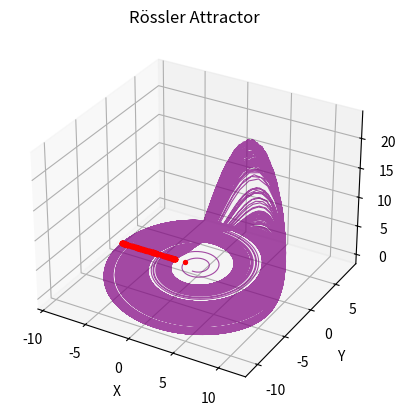
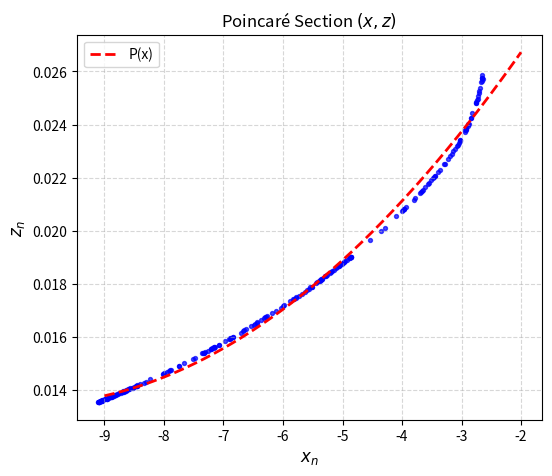
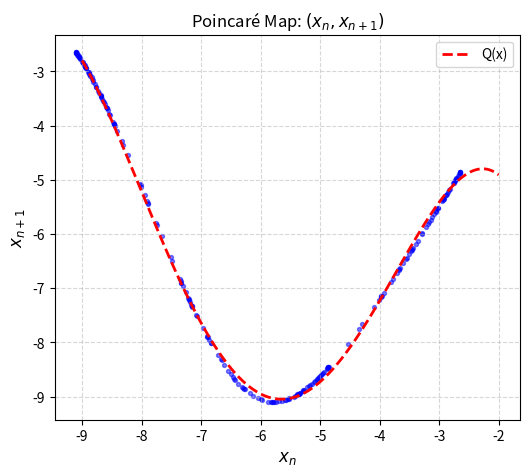
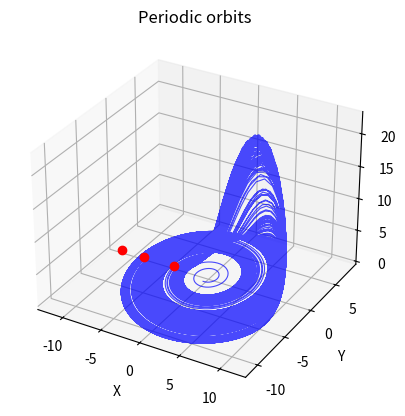

Write Python code to recreate these figures, in order.
import numpy as np
import matplotlib.pyplot as plt
from scipy.integrate import solve_ivp
from scipy.optimize import least_squares
from scipy.optimize import newton


def system(t,v):
    x,y,z=v
    a=0.2
    b=0.2
    c=5.7
    dxdt=-y-z
    dydt=x+(a*y)
    dzdt=b+z*(x-c)
    return [dxdt,dydt,dzdt]

def P(a,x):
    return np.polyval(a,x)

def Poly_prime(a,x):
  return np.polyval(np.polyder(a), x)


def Q(a,x):
    return np.polyval(a,x)

def res(a,x_data,y_data):
    return P(a,x_data)-y_data

def Q_k(b, x, k):
    val=x
    for i in range(k):
        val = Q(b,val)
    return val

def Q_k_prime(b, x, k):
    val=x
    deriv=1
    for j in range(k):
        deriv*=Poly_prime(b, val) 
        val=Q(b, val)
    return deriv





t_span=(0,1500)
t_eval=np.linspace(0,1500,20000)
x0=[0,-1,0]

sol=solve_ivp(system,y0=x0,t_span=t_span,t_eval=t_eval,method='RK45')

fig=plt.figure()
ax=fig.add_subplot(projection='3d')

x_t=sol.y[0]
y_t=sol.y[1]
z_t=sol.y[2]

#grabbing the intersection points
x_vals=[]
z_vals=[]

for k in range(len(y_t)-1):
    if y_t[k]>0 and y_t[k+1]<=0: #if there exists a sign change in y
        diff=y_t[k+1]-y_t[k]
        if diff==0:
            continue
        step=-y_t[k]/diff
        x_n=x_t[k]+step*(x_t[k+1]-x_t[k])
        z_n=z_t[k]+step*(z_t[k+1]-z_t[k])
        if x_n<0:
            x_vals.append(x_n)
            z_vals.append(z_n)

x_points=np.array(x_vals)
z_points=np.array(z_vals)
y_points=np.zeros_like(x_points)

degree_poly_P=2
degree_poly_Q=4
a_vals=np.zeros(degree_poly_P+1)
b_vals=np.zeros(degree_poly_Q+1)
X=np.linspace(-9,-2,1000)

result_P=least_squares(res,a_vals,args=(x_points[20:],z_points[20:]))
a_fitted=result_P.x

result_Q=least_squares(res,b_vals,args=(x_points[20:-1],x_points[21:]))
b_fitted=result_Q.x

P_fit=P(a_fitted,X)
Q_fit=Q(b_fitted,X)

z_fill=[]
x_fill=[]
for j in range(1,4):
    P1_newton = newton(lambda x: Q_k(b_fitted, x,j)-x, -2, fprime=lambda x: Q_k_prime(b_fitted,x,j)-1)
    z_fill.append(P(a_fitted,P1_newton))
    x_fill.append(P1_newton)
    print(f"Periodic orbit of period {j}: x={P1_newton}, z={P(a_fitted,P1_newton)}")

z_fill=np.array(z_fill)
x_fill=np.array(x_fill)
y_fill=np.zeros_like(x_fill)





ax.plot3D(x_t,y_t,z_t,color='purple',lw=.8,alpha=.7)
ax.scatter3D(x_points,y_points,z_points,color='red',s=8,depthshade=False,label='Plane Intersections')

ax.set_xlabel('X')
ax.set_ylabel('Y')
ax.set_zlabel('Z')
plt.title('Rössler Attractor')
plt.show()

plt.figure(figsize=(6,5))
plt.scatter(x_points[20:],z_points[20:],color='blue',s=8,alpha=0.7)
plt.plot(X,P_fit,label="P(x)",linestyle="--",linewidth=2,color='red')
plt.xlabel(r'$x_n$',fontsize=12)
plt.ylabel(r'$z_n$',fontsize=12)
plt.title(r'Poincaré Section $(x, z)$ ')
plt.grid(True,linestyle='--',alpha=0.5)
plt.legend()
plt.show()

plt.figure(figsize=(6,5))
plt.scatter(x_points[20:-1],x_points[21:],color='blue',s=8,alpha=0.5)
plt.plot(X,Q_fit,label="Q(x)",linestyle="--",linewidth=2,color='red')
plt.xlabel(r'$x_n$',fontsize=12)
plt.ylabel(r'$x_{n+1}$',fontsize=12)
plt.title(r'Poincaré Map: $(x_{n},x_{n+1})$')
plt.legend()
plt.grid(True,linestyle='--',alpha=0.5)
plt.show()


plt.figure(figsize=(6,5))
plt.scatter(x_points[20:-1],x_points[21:],color='blue',s=8,alpha=0.5)
plt.plot(X,Q_fit,label="Q(x)",linestyle="--",linewidth=2,color='red')
plt.xlabel(r'$x_n$',fontsize=12)
plt.ylabel(r'$x_{n+1}$',fontsize=12)
plt.title(r'Poincaré Map: $(x_{n},x_{n+1})$')
plt.legend()
plt.grid(True,linestyle='--',alpha=0.5)
plt.show()


fig2=plt.figure()
ax2 = fig2.add_subplot(projection='3d')
ax2.plot3D(x_t,y_t,z_t,color='blue',lw=.8,alpha=.7)
ax2.plot3D(x_fill,y_fill,z_fill,'ro',label='Periodic Orbits')
ax2.set_xlabel('X')
ax2.set_ylabel('Y')
ax2.set_zlabel('Z')
plt.title('Periodic orbits')
plt.show()
